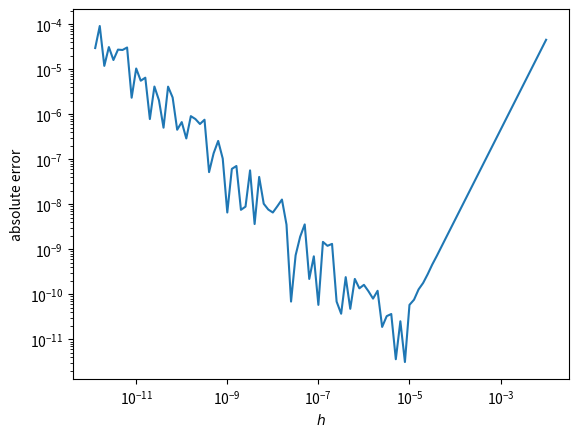

The matplotlib source for this figure:
#!/usr/bin/env python
# coding: utf-8

# 
# # Errors in Numerical Differentiation
# 
# 
# In order for the finite difference formulas derived in the previous section to be useful, we need to have some idea of the errors involved in using these formulas.  As mentioned, we are replacing $f(x)$ with its polynomial interpolant $p_n(x)$ and then taking the derivatives, so that 
# 
# $$ f'(x) = p_n'(x) + \epsilon'(x),\qquad f''(x) = p_n''(x) + \epsilon''(x).$$
# 
# We need to $\epsilon'(x)$ and $\epsilon''(x)$ to determine the errors in the formulas we derived.
# 
# First recall [the polynomial interpolation error](../InterpFit/InterpErrors) is
# 
# ```{math}
# :label: inter_err_a
# \epsilon(x)= f(x)-p_n(x) = \frac{f^{n+1}(\xi)}{(n+1)!}\prod_{j=0}^n (x-x_j).
# ```
# 
# Taking the derivative of this using the product rule yields
# 
#  
# ```{math}
# :label: errprime
# \epsilon'(x) = \frac{f^{n+1}(\xi)}{(n+1)!}\left[\sum_{k=0}^n \prod_{j=0,j\neq k}^n (x-x_j)\right] + \frac{f^{n+2}(\xi)\xi'}{(n+1)!}\prod_{j=0}^n (x-x_j), 
# ```
# 
# 
# where the second term arises from the fact that $\xi$ may depend on $x$.  Evaluating this at one of the gridpoints, say $x_i$, simplifies the expression considerably as all but one of the terms contain the factor $(x_i-x_i)$,
# 
# 
# ```{math}
# :label: pprimeerr
# \epsilon'(x_i) = \frac{f^{n+1}(\xi)}{(n+1)!}\prod_{j=0,j\neq i}^n (x_i-x_j). 
# ```
# 
# We can now use this expression for the errors in our first derivative finite difference formulas.  Before we do, let's derive the error formula for the second derivatives.
# 
# 
# Taking the derivative Equation {eq}`errprime` yields
# 
# $$
# \begin{align} \epsilon''(x) = & \frac{f^{n+1}(\xi)}{(n+1)!}\left[ \sum_{k=0}^n \sum_{m=0, m\neq k}^n \prod_{j=0,j\neq k,m}^n (x-x_j)\right]\\
# & + \frac{f^{n+2}(\xi)\xi''+f^{n+3}(\xi)\xi'}{(n+1)!}\prod_{j=0}^n (x-x_j) \\
# &+ \frac{f^{n+2}(\xi)\xi'}{(n+1)!}\left[\sum_{k=0}^n \prod_{j=0,j\neq k}^n (x-x_j)\right],\end{align}$$
# 
# Evaluating this at one of the gridpoints, say $x_i$, simplifies the expression to,
# 
# 
# ```{math}
# :label: ppperr
# \epsilon''(x_i) &=\frac{f^{n+1}(\xi)}{(n+1)!}\left[\sum_{m=0,m\neq i}^n \prod_{j=0, j\neq i,m} (x_i-x_j) + \sum_{k=0,k\neq i}^n \prod_{j=0, j\neq i,k} (x_i-x_j) \right] +\frac{f^{n+2}(\xi)\xi'}{(n+1)!}\prod_{j=0,j\neq i}^n (x_i-x_j),\\
# &=\frac{2f^{n+1}(\xi)}{(n+1)!}\left[\sum_{k=0,k\neq i}^n \prod_{j=0, j\neq i,k} (x_i-x_j) \right] +\frac{f^{n+2}(\xi)\xi'}{(n+1)!}\prod_{j=0,j\neq i}^n (x_i-x_j).
# ```
# 
# This is a bit messier than the error for the first derivative Equation {eq}`pprimeerr`.  In most cases one can argue that the second term is small compared to the first as it contains one additional factor of the difference of grid points and one expects $\xi'$ to be small.
# 
# ## Example: Error in the two point formulas 
# 
# In the previous section, for two points $x_0$ and $x_1=x_0+h$ we derived the forward/backwards difference formulae and we would now like to know the error in using these formulae.  Using Equation {eq}`pprimeerr` with $n=1$ we straightforwardly get
# 
# $$ \epsilon'(x_0) = \frac{f''(\xi)}{2}(-h),\quad \text{and}\quad  \epsilon'(x_1) = \frac{f''(\xi)}{2}(h),$$
# 
# noting that $\xi$ is not likely to be the same number in the two cases.  So, in summary, we now have
# 
# 
# ```{math}
# :label: twopoint
# \left[{\begin{array}{c}
# f'(x_0) \\
# f'(x_1) \\
# \end{array}} \right] =
# \left[{\begin{array}{c}
# \frac{f(x_1)-f(x_0)}{h} \\
# \frac{f(x_1)-f(x_0)}{h} \\
# \end{array}} \right] +
# \left[{\begin{array}{c}
#   -\frac{h}{2}f''(\xi) \\
#    \frac{h}{2}f''(\xi) \\
# \end{array}} \right].
# ```
# 
# 
# ## Example: Error in the three point formulae 
# 
# In the previous section, for three points $x_0,\,x_1=x_0+h,$ and $x_2=x_0+2h,$ $x_0$ we derived finite difference formulae for first and second derivatives and we would now like to know the error in using these formulae.  Using Equation {eq}`pprimeerr` with $n=2$ we straightforwardly get the result for the first derivatives:
# 
# $$
# \begin{equation}
# \left[{\begin{array}{c}
# f'(x_0) \\
# f'(x_1) \\
# f'(x_2)
# \end{array}} \right] =
# \left[{\begin{array}{c}
# \frac{-3f(x_0)+4f(x_1)-f(x_2)}{2h} \\
# \frac{f(x_2)-f(x_0)}{2h} \\
# \frac{3f(x_2)-4f(x_1)+f(x_0)}{2h}
# \end{array}} \right] +
# \left[{\begin{array}{c}
#   \frac{h^2}{3}f^{(3)}(\xi) \\
#   -\frac{h^2}{6}f^{(3)}(\xi) \\\
#   \frac{h^2}{3}f^{(3)}(\xi) \\
# \end{array}} \right].
# \end{equation}
# $$
# 
# First note that the errors here are $\mathcal{O}(h^2)$ compared to Equation {eq}`twopoint` for the two-point formulae which are $\mathcal{O}(h)$.  So, assuming $h$ is small, these do indeed have a higher order accuracy.  Further, the error in the *central* difference formula is *half* that of the backward/forward differences.  As a result, the central difference formula is the one most widely used.
# 
# We now turn to the second derivative errors.  At $x_0$ Equation {eq}`ppperr` gives
# 
# $$
# \begin{align}
# \epsilon''(x_0) &= 2\frac{f^{(3)}(\xi)}{3!}\left[(x_0-x_1)+(x_0-x_2)\right]+\frac{f^{(4)}(\xi)\xi'}{3!}(x_0-x_1)(x_0-x_2)\\
# &= -f^{(3)}(\xi) h + \frac{f^{(4)}(\xi)\xi'}{3}h^2.
# \end{align}
# $$
# 
# At $x_1$ we get
# 
# $$
# \begin{align}
# \epsilon''(x_1) &= 2\frac{f^{(3)}(\xi)}{3!}\left[(x_1-x_0)+(x_1-x_2)\right]+\frac{f^{(4)}(\xi)\xi'}{3!}(x_1-x_0)(x_1-x_2)\\
# &= -\frac{f^{(4)}(\xi)\xi'}{6} h^2.
# \end{align}
# $$
# 
# These, together with the result at $x_2$ gives
# 
# $$
# \begin{equation}
# \left[{\begin{array}{c}
# f''(x_0) \\
# f''(x_1) \\
# f''(x_2)
# \end{array}} \right] =
# \left[{\begin{array}{c}
# \frac{f(x_0)-2f(x_1)+f(x_2)}{h^2} \\
# \frac{f(x_0)-2f(x_1)+f(x_2)}{h^2} \\
# \frac{f(x_0)-2f(x_1)+f(x_2)}{h^2}
# \end{array}} \right] +
# \left[{\begin{array}{c}
#   -h f^{(3)}(\xi) \\
#   -\frac{h^2}{6}f^{(4)}(\xi)\xi' \\\
#   h f^{(3)}(\xi) \\
# \end{array}} \right],
# \end{equation}
# $$
# 
# where we have dropped the higher order error terms.  Note that even through the approximation formula is the same for all 3 points, the error in this formula is much worse at the endpoints ($\mathcal{O}(h)$ versus $\mathcal{O}(h^2)$).  In homework you will see that you can also derive the central difference formula using a Taylor series expansion (including errors) about $x_1$ and then using the mean value theorem to combine the errors at the points $x_1\pm h$ at a new, also unknown, point $\eta$ to get
# 
# $$ f''(x_1) \approx \frac{f(x_0)-2f(x_1)+f(x_2)}{h^2} -\frac{h^2}{12}f^{(4)}(\eta). $$
# 
# 
# ## Stability
# 
# The central difference formula we derived
# 
# $$
# f'(x_1)=\frac{f(x_2)-f(x_0)}{2h}-\frac{h^2}{6}f^{(3)}(\xi),
# $$
# 
# involves two things we warned about when we talked about [roundoff errors](../ErrorsModule/RoundoffAmplification).  Namely, subtraction of two similar numbers, the $f(x_2)-f(x_0)$, and division by a small number $h$.  As a result, attempting to obtain the "exact" value of $f'(x_1)$ by taking ever smaller $h$ is **not** a numerically stable operation as we will now demonstrate.
# 
# As in our discussion of [roundoff errors](../ErrorsModule/HornersAlgorithm) let $\mathcal{fl}(.)$ denote the finite precision arithmetic on the computer, i.e.
# 
# $$
# \mathcal{fl}(f(x))=f(x) + e_r(x)
# $$
# 
# where $e_r$ is the roundoff error.  The error in evaluation of the central difference formula on a computer is then
# 
# $$
# \begin{align}
# E(h) &= \left|f'(x_1)-\mathcal{fl}\left(\frac{f(x_2)-f(x_0)}{2h} \right)\right|, \\
# &= \left|-\frac{h^2}{6}f^{(3)}(\xi) + \frac{e_r(x_2)-e_r(x_0)}{2h}\right|,
# \end{align}
# $$
# 
# where the second term comes from the fact that we cannot evaluate the central difference exactly using finite precision arithemetic.  The roundoff errors here are unlikely to be correlated and, in particular, are as likely to be positive as negative.  We do expect it to be bounded so let's assume $|e_r(x)|<\beta$.  Putting this together, along with use of the triangle inequality gives
# 
# $$
# E(h) \leq \frac{\beta}{h} + \frac{h^2}{6}|f^{(3)}(\xi)|.
# $$
# 
# Note that while the truncation error (the second term) decreases as $h$ gets smaller, the roundoff error *increases* as $h$ gets smaller.  As a result, there is actually an *optimal* $h$ to minimize the error.  To find this we take the derivative of $E(h)$ and set it to zero to get
# 
# $$
# \frac{dE}{dh}\approx -\frac{\beta}{h^2}+\frac{h}{3}|f^{(3)}(\xi)| = 0.
# $$
# 
# Solving this for the optimal $h_{op}$ gives
# 
# $$
# h_{op}=  \sqrt[3]{\frac{3 \beta}{|f^{(3)}(\xi)|}}.
# $$
# 
# If $f(x)\sim 1$ we would expect the roundoff to be of order of the machine epsilon $\epsilon_r$.  For $f(x)$ not of order unity, we would expect $\beta \approx \epsilon_r |f(x)|$. So around a given $x$ we expect roughly
# 
# 
# ```{math}
# :label: hop
# h_{op}\approx  \sqrt[3]{\frac{3 \epsilon_r |f(x)|}{|f^{(3)}(x)|}}.
# ```
# 
# 
# ### Example 
# 
# Suppose we use the central difference formula to evaluate the derivative of $f(x)=e^x$.  What is the error and what is the optimal $h_{op}$?  
# 
# First note that we can work out the analytic derivative ($f'(x)=e^x$) and the third derivative here ($f^{(3)}(x)=e^x$).  In this case, {eq}`hop` then gives,
# 
# $$
# h_{op}=6.7\times 10^{-6}.
# $$
# 
# We can test this assertion with a short python script:

# In[1]:


from matplotlib import pyplot as plt
import numpy as np
x = np.arange(2, 12, 0.1)
h = pow(10,-x)
err = abs(np.exp(1.)-(np.exp(1.+h)-np.exp(1.-h))/(2.*h))
plt.loglog(h,err)
plt.xlabel(r'$h$')
plt.ylabel(r'absolute error')
plt.show()


# Indeed, we do see the minimum in the error plot is around our calculated $h_{op}$.  Interestingly, the error using $h=10^{-12}$ is comparable to the error using $h=10^{-2}$.  Also, the part of the curve dominated by roundoff errors ($h<h_{op}$) is quite noisy.  This is simply a refection of the somewhat unpreditable nature or roundoff errors.  Importantly, our arguments correctly predict the trends here.  In practise, though, one should keep in mind that roundoff errors may fluctuate an order or magnitude around these trends.

# Note that similar problems arise when attempting to apply numerical differentiation to noisy data (data with stochastic noise).  A similar construction, with the errors being from stochastic noise rather than roundoff, limits how small $h$ can be before the results for the derivative become less accurate.  In this case, a presmoothing operation to reduce the noise amplitude should be applied before attempting to construct a finite difference for the derivative.
